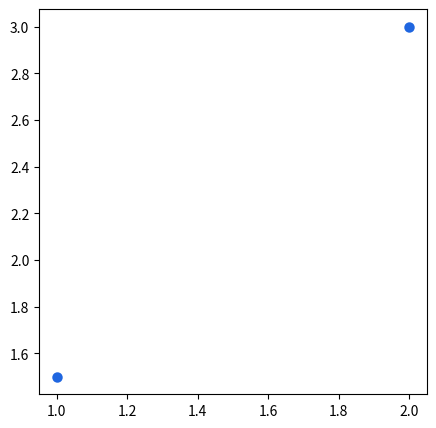

Recreate this plot in Python. (Note: this script raises an exception after producing the figure.)
# Source - https://stackoverflow.com/a/42169584
# Posted by ImportanceOfBeingErnest, modified by community. See post 'Timeline' for change history
# Retrieved 2026-04-27, License - CC BY-SA 4.0

'''An attempt to add some images to the legend to showcase....the werewolves'''

import matplotlib.pyplot as plt
import matplotlib.lines
from matplotlib.transforms import Bbox, TransformedBbox
from matplotlib.legend_handler import HandlerBase
from matplotlib.image import BboxImage

class HandlerLineImage(HandlerBase):

    def __init__(self, path, space=15, offset = 10 ):
        self.space=space
        self.offset=offset
        self.image_data = plt.imread(path)        
        super(HandlerLineImage, self).__init__()

    def create_artists(self, legend, orig_handle,
                       xdescent, ydescent, width, height, fontsize, trans):

        l = matplotlib.lines.Line2D([xdescent+self.offset,xdescent+(width-self.space)/3.+self.offset],
                                     [ydescent+height/2., ydescent+height/2.])
        l.update_from(orig_handle)
        l.set_clip_on(False)
        l.set_transform(trans)

        bb = Bbox.from_bounds(xdescent +(width+self.space)/3.+self.offset,
                              ydescent,
                              height*self.image_data.shape[1]/self.image_data.shape[0],
                              height)

        tbb = TransformedBbox(bb, trans)
        image = BboxImage(tbb)
        image.set_data(self.image_data)

        self.update_prop(image, orig_handle, legend)
        return [l,image]


plt.figure(figsize=(5,5))
line,  = plt.scatter([1,2],[1.5,3], color="#1f66e0", lw=1.5)
line2,  = plt.scatter([1,2],[1,2], color="#efe400", lw=1.5)
plt.ylabel("Flower power")

plt.legend([line, line2], ["", ""],
   handler_map={ line: HandlerLineImage("figures/Traveler.png"), line2: HandlerLineImage("figures/Werewolf.png")}, 
   handlelength=2, labelspacing=0.0, fontsize=40, borderpad=0.15, loc=2, 
    handletextpad=0.2, borderaxespad=0.15)

plt.show()
